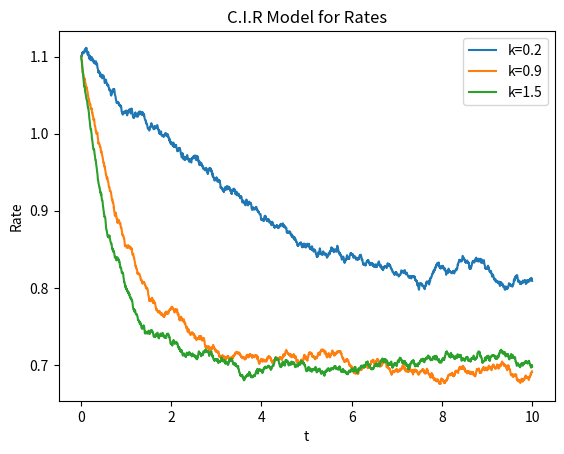

Python code for this plot:
""" implements the discretised CIR Model """
import numpy as np
import matplotlib.pyplot as plt
from random import normalvariate


def cir(r0, mu, sigma, k, T, increment=1/252):
    """
    returns a generate CIR simulation using Monte Carlo
    :param r0: initial rate
    :param mu: long term rate
    :param sigma: volatility of rate
    :param k: mean reversion rate
    :param increment: 𝚫t
    :param T: specifies model simulation period 0 < t < T
    """
    x = [r0]
    interval = np.linspace(0 + increment, T, int(T // increment))
    for _ in interval[:-1]:
        z_t = normalvariate(0, 1)
        r_prev = x[-1]

        r_t = (1 - k*increment)*r_prev + k*mu*increment + sigma*(r_prev)**0.5 * (increment)**0.5 * z_t
        x.append(r_t)
    return x


def simulate(T, increment=1/252):
    sample1 = cir(1.1, 0.7, 0.02, 0.2, T, increment)
    sample2 = cir(1.1, 0.7, 0.02, 0.9, T, increment)
    sample3 = cir(1.1, 0.7, 0.02, 1.5, T, increment)

    interval = np.linspace(0+increment, T, int(T//increment))
    plt.plot(interval, sample1, label='k=0.2')
    plt.plot(interval, sample2, label='k=0.9')
    plt.plot(interval, sample3, label='k=1.5')
    plt.title('C.I.R Model for Rates')
    plt.ylabel('Rate')
    plt.xlabel('t')
    plt.legend()
    plt.show()


if __name__ == '__main__':
    simulate(10)